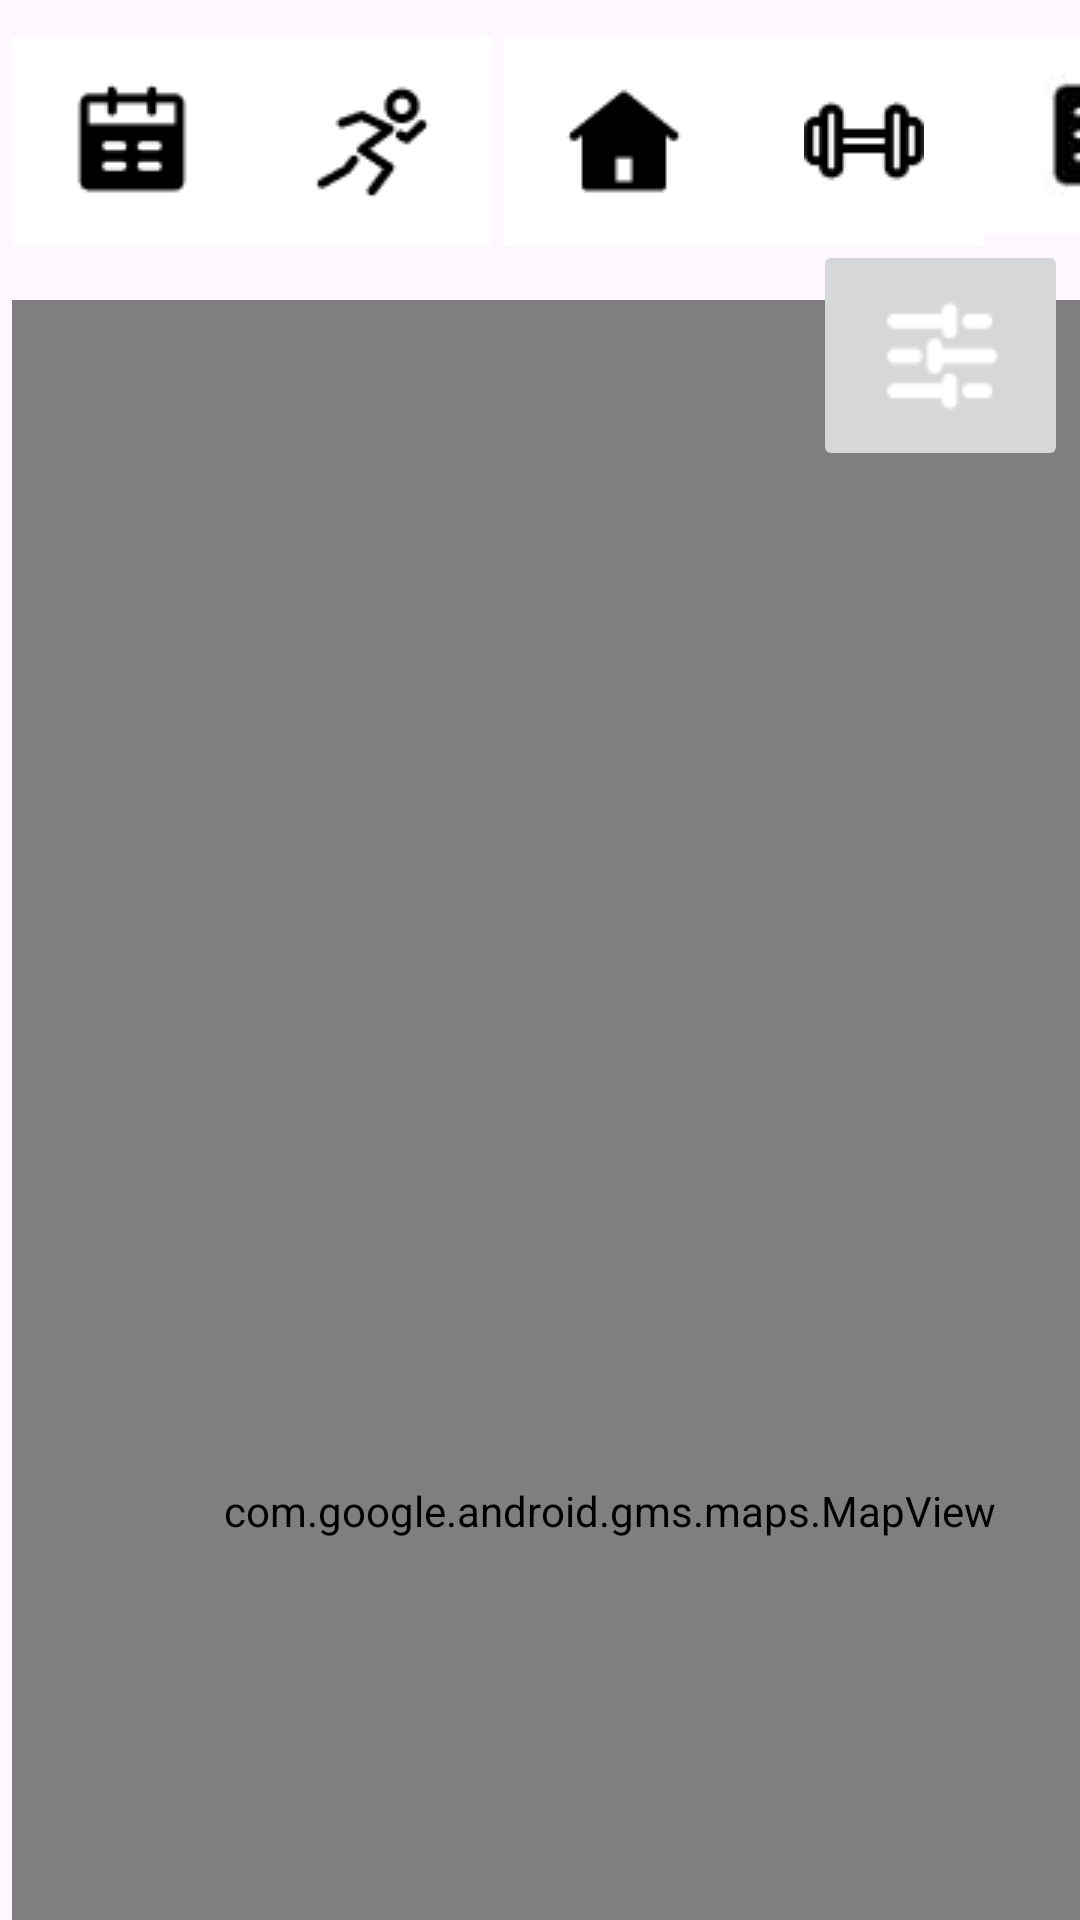

Here is an Android app screen rendered from its layout file. Give the layout XML and the strings, colors and styles it references.
<!-- AndroidManifest.xml: application theme Theme.SportsWorldDemo2 -->
<!-- res/layout/runningdemo2.xml -->
<?xml version="1.0" encoding="utf-8"?>
<androidx.constraintlayout.widget.ConstraintLayout xmlns:android="http://schemas.android.com/apk/res/android"
    xmlns:app="http://schemas.android.com/apk/res-auto"
    xmlns:tools="http://schemas.android.com/tools"
    android:layout_width="match_parent"
    android:layout_height="match_parent">

    <com.google.android.gms.maps.MapView
        android:id="@+id/mapView500"
        android:layout_width="398dp"
        android:layout_height="807dp"

        android:layout_marginStart="4dp"
        android:layout_marginTop="100dp"
        app:layout_constraintStart_toStartOf="parent"
        app:layout_constraintTop_toTopOf="parent"
        tools:ignore="SpeakableTextPresentCheck" />

    <TextView
        android:id="@+id/distance_text_view"
        android:layout_width="99dp"
        android:layout_height="35dp"
        android:layout_alignParentEnd="true"
        android:layout_alignParentBottom="true"
        android:layout_marginStart="284dp"
        android:layout_marginTop="820dp"
        android:text="Distance: 0 km"
        app:layout_constraintStart_toStartOf="parent"
        app:layout_constraintTop_toTopOf="parent" />

    <TextView
        android:id="@+id/speed_text_view1"
        android:layout_width="100dp"
        android:layout_height="32dp"
        android:layout_alignParentStart="true"
        android:layout_alignParentBottom="true"
        android:layout_marginStart="44dp"
        android:layout_marginTop="824dp"
        android:text="Speed: 0 km/h"
        app:layout_constraintStart_toStartOf="parent"
        app:layout_constraintTop_toTopOf="parent" />

    <ImageButton
        android:id="@+id/imageButton24"
        android:layout_width="80dp"
        android:layout_height="70dp"
        android:layout_marginStart="4dp"
        android:layout_marginTop="12dp"
        android:layout_weight="1"
        android:background="@color/white"
        app:layout_constraintStart_toStartOf="parent"
        app:layout_constraintTop_toTopOf="parent"
        app:srcCompat="@drawable/reservation"
        tools:ignore="SpeakableTextPresentCheck,TouchTargetSizeCheck" />

    <ImageButton
        android:id="@+id/imageButton26"
        android:layout_width="80dp"
        android:layout_height="70dp"
        android:layout_marginStart="168dp"
        android:layout_marginTop="12dp"
        android:layout_weight="1"
        android:background="@color/white"
        app:layout_constraintStart_toStartOf="parent"
        app:layout_constraintTop_toTopOf="parent"
        app:srcCompat="@drawable/home"
        tools:ignore="SpeakableTextPresentCheck,TouchTargetSizeCheck" />

    <ImageButton
        android:id="@+id/imageButton29"
        android:layout_width="80dp"
        android:layout_height="66dp"
        android:layout_marginStart="328dp"
        android:layout_marginTop="12dp"
        android:layout_weight="1"
        android:background="@color/white"
        app:layout_constraintStart_toStartOf="parent"
        app:layout_constraintTop_toTopOf="parent"
        app:srcCompat="@drawable/article4"
        tools:ignore="SpeakableTextPresentCheck,TouchTargetSizeCheck" />

    <ImageButton
        android:id="@+id/imageButton25"
        android:layout_width="80dp"
        android:layout_height="70dp"
        android:layout_marginStart="84dp"
        android:layout_marginTop="12dp"
        android:layout_weight="1"
        android:background="@color/white"
        app:layout_constraintStart_toStartOf="parent"
        app:layout_constraintTop_toTopOf="parent"
        app:srcCompat="@drawable/run"
        tools:ignore="SpeakableTextPresentCheck,TouchTargetSizeCheck" />

    <ImageButton
        android:id="@+id/imageButton28"
        android:layout_width="80dp"
        android:layout_height="70dp"
        android:layout_marginStart="248dp"
        android:layout_marginTop="12dp"
        android:layout_weight="1"
        android:background="@color/white"
        app:layout_constraintStart_toStartOf="parent"
        app:layout_constraintTop_toTopOf="parent"
        app:srcCompat="@drawable/hammer"
        tools:ignore="SpeakableTextPresentCheck,TouchTargetSizeCheck" />

    <ImageButton
        android:id="@+id/imageButton30"
        android:layout_width="85dp"
        android:layout_height="77dp"
        android:layout_marginTop="80dp"
        android:layout_marginEnd="4dp"
        app:layout_constraintEnd_toEndOf="parent"
        app:layout_constraintTop_toTopOf="parent"
        app:srcCompat="@drawable/app_icon7"
        tools:ignore="SpeakableTextPresentCheck" />

</androidx.constraintlayout.widget.ConstraintLayout>
<!-- resources referenced by this layout -->
<resources>
  <color name="white">#FFFFFF</color>
  <!-- drawable app_icon7: png bitmap (drawable, 660 bytes) -->
  <!-- drawable article4: jpg bitmap (drawable, 1121 bytes) -->
  <!-- drawable hammer: png bitmap (drawable, 744 bytes) -->
  <!-- drawable home: png bitmap (drawable, 500 bytes) -->
  <!-- drawable reservation: png bitmap (drawable, 780 bytes) -->
  <!-- drawable run: png bitmap (drawable, 842 bytes) -->
  <style name="Theme.SportsWorldDemo2" parent="Base.Theme.SportsWorldDemo2" />
  <style name="Base.Theme.SportsWorldDemo2" parent="Theme.Material3.DayNight.NoActionBar">
          
          
      </style>
</resources>
